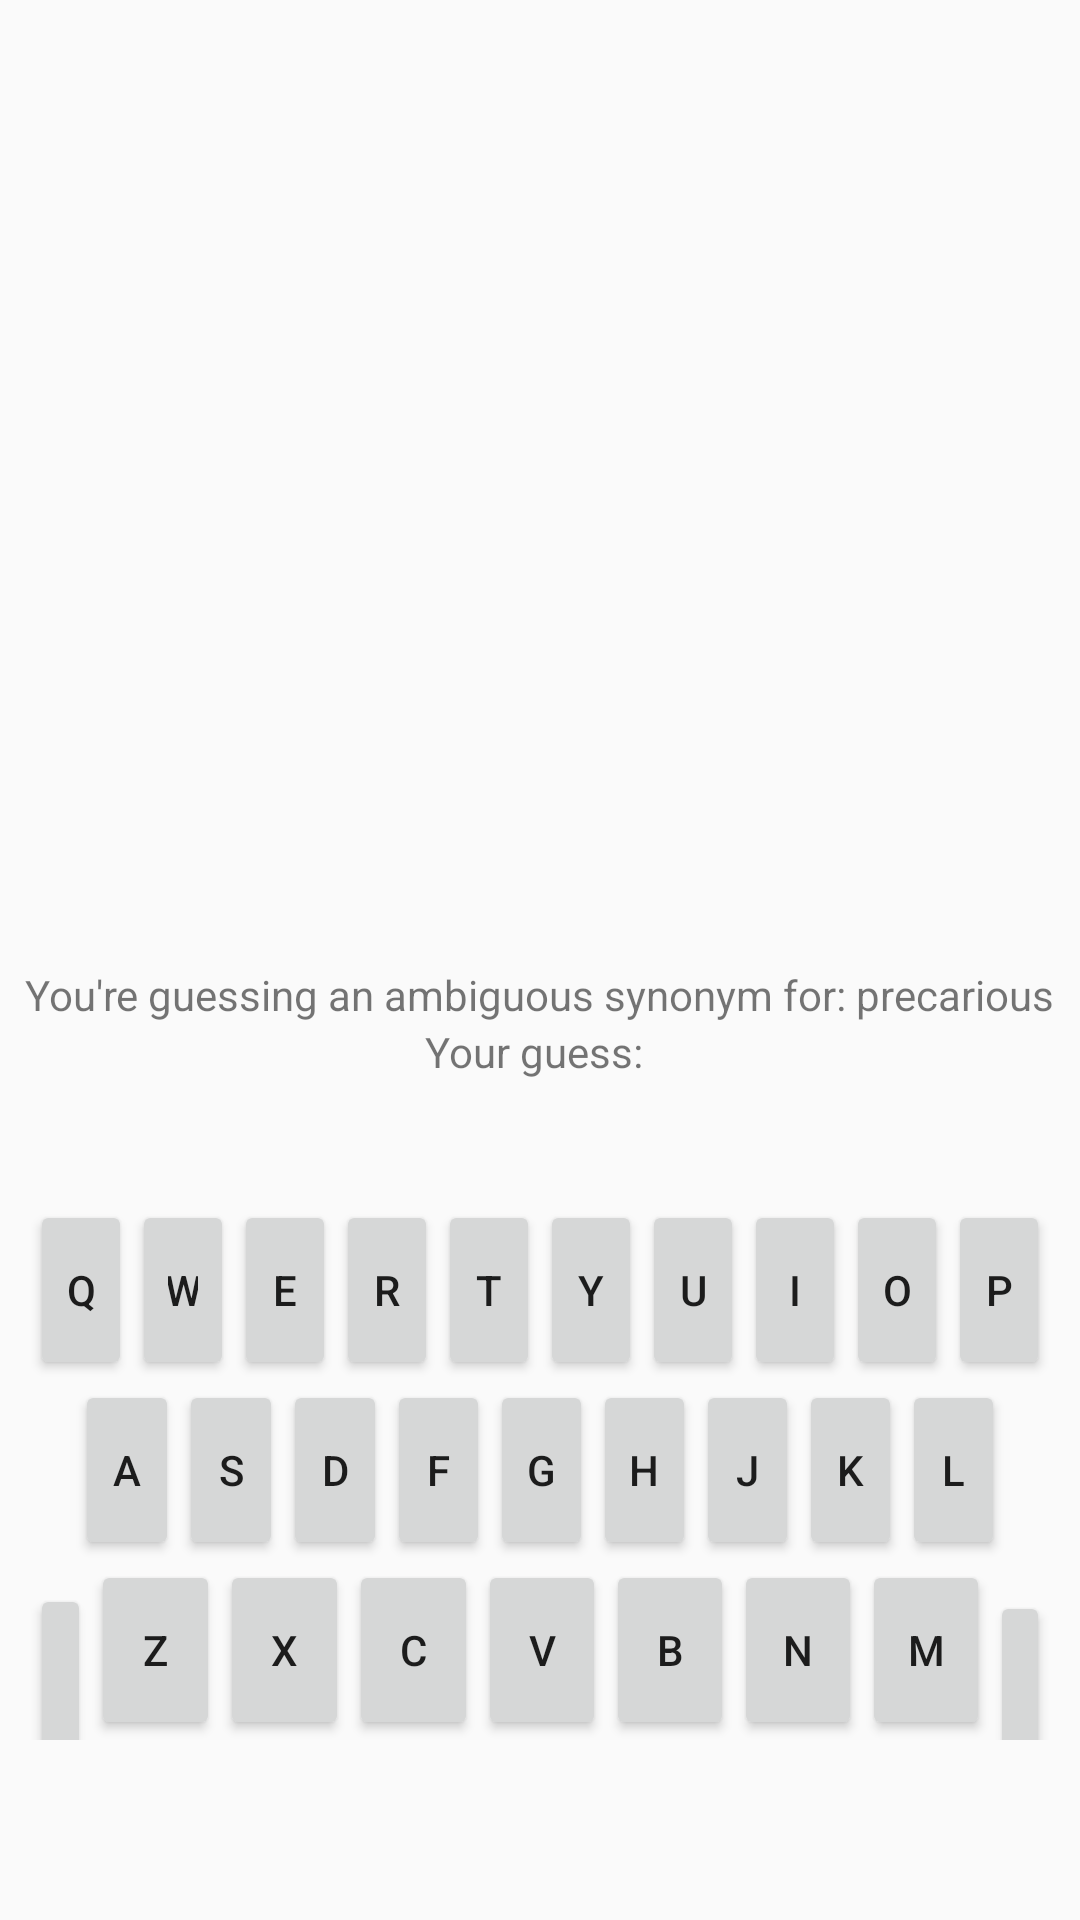

Write the Android layout XML for this screen, with the resource values it uses.
<!-- AndroidManifest.xml: application theme Theme.WordSummit.DarkNav -->
<!-- res/layout/activity_synonym_game.xml -->
<?xml version="1.0" encoding="utf-8"?>
<androidx.constraintlayout.widget.ConstraintLayout xmlns:android="http://schemas.android.com/apk/res/android"
    xmlns:tools="http://schemas.android.com/tools"
    android:layout_width="match_parent"
    android:layout_height="match_parent"
    tools:context=".SynonymGameActivity">

    <LinearLayout
        android:layout_width="match_parent"
        android:layout_height="match_parent"
        android:gravity="bottom"
        android:orientation="vertical">

        <ImageView
            android:layout_width="match_parent"
            android:layout_height="255dp"
            android:src="@drawable/img"/>

        <LinearLayout
            android:id="@+id/gameContainer"
            android:layout_marginVertical="40dp"
            android:layout_width="wrap_content"
            android:layout_height="wrap_content"
            android:layout_gravity="center_horizontal"
            android:orientation="vertical">

            <TextView
                android:id="@+id/wordHint"
                android:layout_width="wrap_content"
                android:layout_height="wrap_content"
                android:layout_gravity="center"
                android:text="You're guessing an ambiguous synonym for: precarious"/>

            <TextView
                android:id="@+id/inputView"
                android:layout_width="wrap_content"
                android:layout_height="wrap_content"
                android:layout_gravity="center"
                android:text="Your guess: "/>

        </LinearLayout>



        <LinearLayout
            android:layout_marginHorizontal="10dp"
            android:id="@+id/keyboardContainer"
            android:orientation="vertical"
            android:layout_width="wrap_content"
            android:layout_height="wrap_content"
            android:layout_marginBottom="60dp">

            <LinearLayout
                android:id="@+id/keyboardRow1"
                android:layout_width="wrap_content"
                android:layout_height="wrap_content"
                android:orientation="horizontal">

                <androidx.appcompat.widget.AppCompatButton
                    android:id="@+id/kbQ"
                    android:layout_width="0dp"
                    android:layout_height="60dp"
                    android:layout_weight="1"
                    android:text="Q"/>

                <androidx.appcompat.widget.AppCompatButton
                    android:id="@+id/kbW"
                    android:layout_width="0dp"
                    android:layout_height="60dp"
                    android:layout_weight="1"
                    android:text="W"/>

                <androidx.appcompat.widget.AppCompatButton
                    android:id="@+id/kbE"
                    android:layout_width="0dp"
                    android:layout_height="60dp"
                    android:layout_weight="1"
                    android:text="E"/>

                <androidx.appcompat.widget.AppCompatButton
                    android:id="@+id/kbR"
                    android:layout_width="0dp"
                    android:layout_height="60dp"
                    android:layout_weight="1"
                    android:text="R"/>

                <androidx.appcompat.widget.AppCompatButton
                    android:id="@+id/kbT"
                    android:layout_width="0dp"
                    android:layout_height="60dp"
                    android:layout_weight="1"
                    android:text="T"/>

                <androidx.appcompat.widget.AppCompatButton
                    android:id="@+id/kbY"
                    android:layout_width="0dp"
                    android:layout_height="60dp"
                    android:layout_weight="1"
                    android:text="Y"/>

                <androidx.appcompat.widget.AppCompatButton
                    android:id="@+id/kbU"
                    android:layout_width="0dp"
                    android:layout_height="60dp"
                    android:layout_weight="1"
                    android:text="U"/>

                <androidx.appcompat.widget.AppCompatButton
                    android:id="@+id/kbI"
                    android:layout_width="0dp"
                    android:layout_height="60dp"
                    android:layout_weight="1"
                    android:text="I"/>

                <androidx.appcompat.widget.AppCompatButton
                    android:id="@+id/kbO"
                    android:layout_width="0dp"
                    android:layout_height="60dp"
                    android:layout_weight="1"
                    android:text="O"/>

                <androidx.appcompat.widget.AppCompatButton
                    android:id="@+id/kbP"
                    android:layout_width="0dp"
                    android:layout_height="60dp"
                    android:layout_weight="1"
                    android:text="P"/>

            </LinearLayout>

            <LinearLayout
                android:layout_marginHorizontal="15dp"
                android:id="@+id/keyboardRow2"
                android:layout_width="wrap_content"
                android:layout_height="wrap_content"
                android:orientation="horizontal">

                <androidx.appcompat.widget.AppCompatButton
                    android:layout_width="0dp"
                    android:layout_height="60dp"
                    android:layout_weight="1"
                    android:text="A"/>

                <androidx.appcompat.widget.AppCompatButton
                    android:layout_width="0dp"
                    android:layout_height="60dp"
                    android:layout_weight="1"
                    android:text="S"/>

                <androidx.appcompat.widget.AppCompatButton
                    android:layout_width="0dp"
                    android:layout_height="60dp"
                    android:layout_weight="1"
                    android:text="D"/>

                <androidx.appcompat.widget.AppCompatButton
                    android:layout_width="0dp"
                    android:layout_height="60dp"
                    android:layout_weight="1"
                    android:text="F"/>

                <androidx.appcompat.widget.AppCompatButton
                    android:layout_width="0dp"
                    android:layout_height="60dp"
                    android:layout_weight="1"
                    android:text="G"/>

                <androidx.appcompat.widget.AppCompatButton
                    android:layout_width="0dp"
                    android:layout_height="60dp"
                    android:layout_weight="1"
                    android:text="H"/>

                <androidx.appcompat.widget.AppCompatButton
                    android:layout_width="0dp"
                    android:layout_height="60dp"
                    android:layout_weight="1"
                    android:text="J"/>

                <androidx.appcompat.widget.AppCompatButton
                    android:layout_width="0dp"
                    android:layout_height="60dp"
                    android:layout_weight="1"
                    android:text="K"/>

                <androidx.appcompat.widget.AppCompatButton
                    android:layout_width="0dp"
                    android:layout_height="60dp"
                    android:layout_weight="1"
                    android:text="L"/>



            </LinearLayout>

            <LinearLayout
                android:id="@+id/keyboardRow3"
                android:layout_width="wrap_content"
                android:layout_height="wrap_content"
                android:orientation="horizontal">

                <androidx.appcompat.widget.AppCompatButton
                    android:layout_width="0dp"
                    android:layout_height="60dp"
                    android:layout_weight="1.5"
                    android:text="Go"/>

                <androidx.appcompat.widget.AppCompatButton
                    android:layout_width="0dp"
                    android:layout_height="60dp"
                    android:layout_weight="1"
                    android:text="Z"/>

                <androidx.appcompat.widget.AppCompatButton
                    android:layout_width="0dp"
                    android:layout_height="60dp"
                    android:layout_weight="1"
                    android:text="X"/>

                <androidx.appcompat.widget.AppCompatButton
                    android:layout_width="0dp"
                    android:layout_height="60dp"
                    android:layout_weight="1"
                    android:text="C"/>

                <androidx.appcompat.widget.AppCompatButton
                    android:layout_width="0dp"
                    android:layout_height="60dp"
                    android:layout_weight="1"
                    android:text="V"/>

                <androidx.appcompat.widget.AppCompatButton
                    android:layout_width="0dp"
                    android:layout_height="60dp"
                    android:layout_weight="1"
                    android:text="B"/>

                <androidx.appcompat.widget.AppCompatButton
                    android:layout_width="0dp"
                    android:layout_height="60dp"
                    android:layout_weight="1"
                    android:text="N"/>

                <androidx.appcompat.widget.AppCompatButton
                    android:layout_width="0dp"
                    android:layout_height="60dp"
                    android:layout_weight="1"
                    android:text="M"/>

                <androidx.appcompat.widget.AppCompatButton
                    android:layout_width="0dp"
                    android:layout_height="60dp"
                    android:layout_weight="1.5"
                    android:text="DEL"/>

            </LinearLayout>

        </LinearLayout>
        
    </LinearLayout>

</androidx.constraintlayout.widget.ConstraintLayout>
<!-- resources referenced by this layout -->
<resources>
  <style name="Theme.WordSummit.DarkNav" parent="Theme.AppCompat.Light.NoActionBar">
          
          <item name="colorPrimary">@color/text</item>
          <item name="colorPrimaryVariant">@color/purple_700</item>
          <item name="colorOnPrimary">@color/white</item>
          
          <item name="colorSecondary">@color/teal_200</item>
          <item name="colorSecondaryVariant">@color/teal_700</item>
          <item name="colorOnSecondary">@color/black</item>
          
          <item name="android:windowTranslucentStatus">true</item>
          <item name="android:windowLightStatusBar">true</item>
          
      </style>
  <color name="text">#375968</color>
  <color name="purple_700">#FF3700B3</color>
  <color name="white">#FFFFFFFF</color>
  <color name="teal_200">#FF03DAC5</color>
  <color name="teal_700">#FF018786</color>
  <color name="black">#FF000000</color>
</resources>
